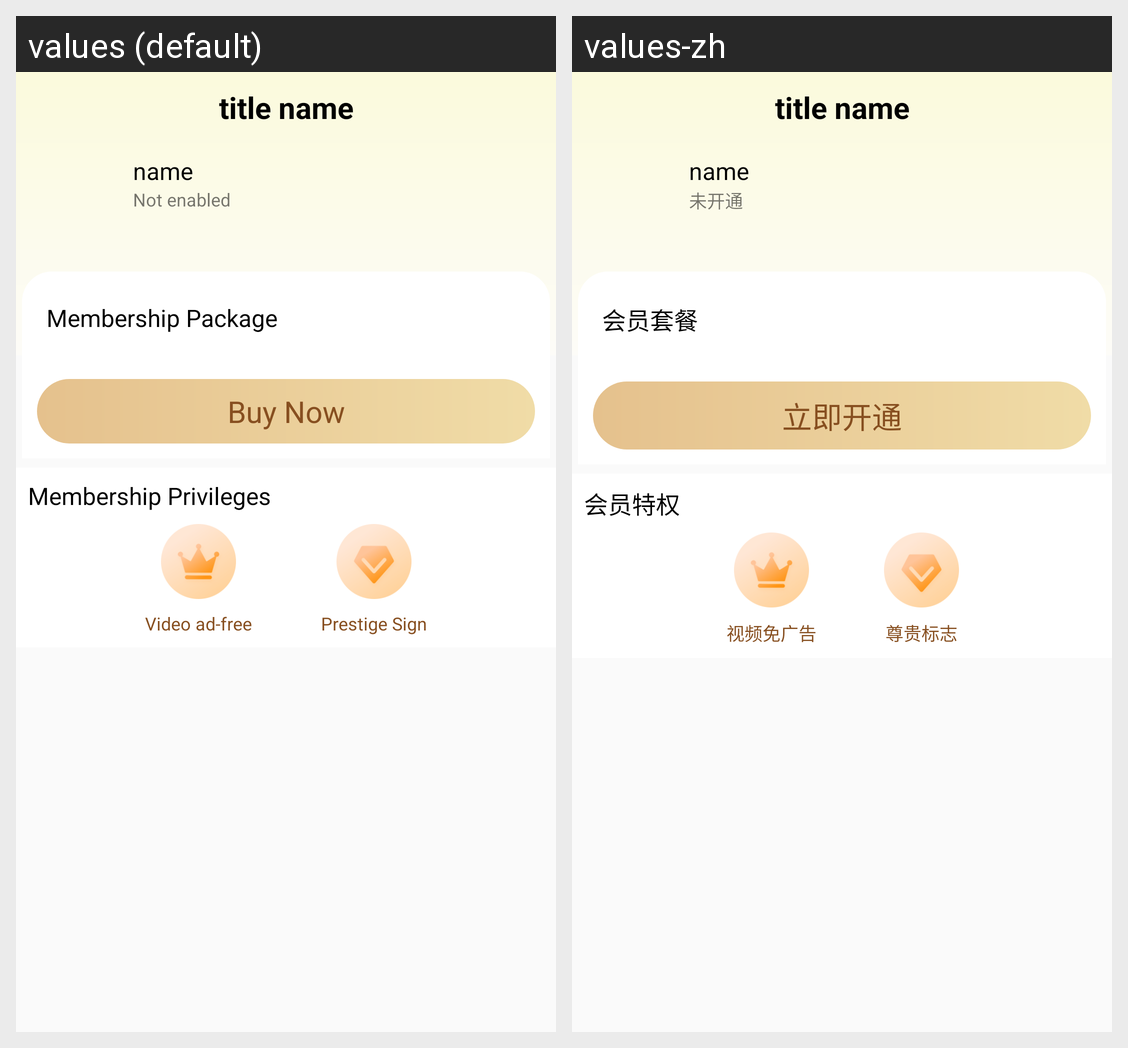

This grid shows one Android layout under two languages. Give, for every string resource on the screen, its name, the default text and each shown locale's text.
Android screen res/layout/activity_member.xml rendered under 2 locales, left to right: values (default), values-zh. Device: Nexus 5 (rendered at 1080×1920; each locale shown at half size, 540×960, under a caption strip naming it); theme Main_AppTheme.
Strings drawn on this screen, with the default value and each locale's value (text and hints the layout hard-codes, and strings that could not be matched under every locale, appear in the picture but are not listed):

member_no_enable
  values: Not enabled
  values-zh: 未开通

membership_package
  values: Membership Package
  values-zh: 会员套餐

member_buy
  values: Buy Now
  values-zh: 立即开通

membership_privileges
  values: Membership Privileges
  values-zh: 会员特权

video_free
  values: Video ad-free
  values-zh: 视频免广告

prestige_sign
  values: Prestige Sign
  values-zh: 尊贵标志
